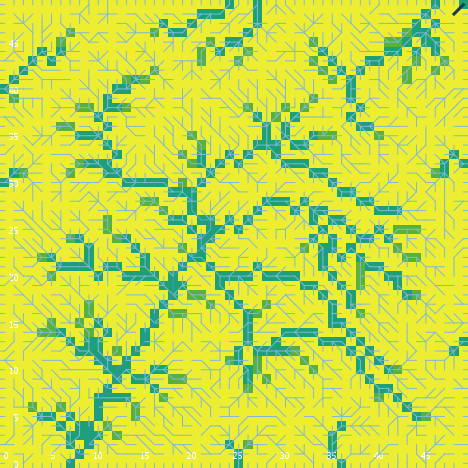

The data file committed next to this chart (first rows):
export-world data (NetLogo 6.0.4)
land_05_withInitialEcologicalCommunity.n…
05/26/2020 11:35:22:469 +0100
RANDOM STATE
0 0 -1727483681 598 -0.9007910471185018 …
GLOBALS
min-pxcor, max-pxcor, min-pycor, max-pycor, perspective, subject, nextIndex, directed-links, ticks, display-mode, ecol_brushfrequencyinflection, ecol_brushfrequencyrate, ecol_grassfrequencyinflection, ecol_grassfrequencyrate, ecol_woodfrequencyinflection, ecol_woodfrequencyrate, elevationdistribution, elev_algorithm-style, elev_featureanglerange, elev_inversioniterations, elev_noise, elev_numdepressions, elev_numprotuberances, elev_numranges
0, 49, 0, 49, 0, nobody, 2600, "UNDIRECTED", -1, "cover type", 9.63, 0.07509, 4.955, 0.08371, 16.11, 0.05481, [5.014860251447426 5.027836885587658 4.1…, "C#", 14.63, 0.5506, 4.444, 2, 4, 33
TURTLES
who, color, heading, xcor, ycor, shape, label, label-color, breed, hidden?, size, pen-size, pen-mode, numpoints
0, 95, 234, 29, 27, "default", "", 9.9, {breed flowholders}, true, 1, 1, "up", 
1, 135, 139, 15, 12, "default", "", 9.9, {breed flowholders}, true, 1, 1, "up", 
2, 95, 292, 20, 8, "default", "", 9.9, {breed flowholders}, true, 1, 1, "up", 
3, 55, 200, 35, 10, "default", "", 9.9, {breed flowholders}, true, 1, 1, "up", 
4, 35, 211, 36, 42, "default", "", 9.9, {breed flowholders}, true, 1, 1, "up", 
5, 25, 11, 20, 22, "default", "", 9.9, {breed flowholders}, true, 1, 1, "up", 
6, 45, 28, 19, 28, "default", "", 9.9, {breed flowholders}, true, 1, 1, "up", 
7, 97, 0, 32, 49, "line half", "", 9.9, {breed flowholders}, false, 1, 1, "up", 
8, 65, 55, 34, 15, "default", "", 9.9, {breed flowholders}, true, 1, 1, "up", 
9, 125, 168, 34, 19, "default", "", 9.9, {breed flowholders}, true, 1, 1, "up", 
10, 15, 150, 26, 21, "default", "", 9.9, {breed flowholders}, true, 1, 1, "up", 
11, 5, 53, 13, 11, "default", "", 9.9, {breed flowholders}, true, 1, 1, "up", 
12, 55, 223, 37, 12, "default", "", 9.9, {breed flowholders}, true, 1, 1, "up", 
13, 97, 0, 40, 49, "line half", "", 9.9, {breed flowholders}, false, 1, 1, "up", 
14, 25, 271, 12, 22, "default", "", 9.9, {breed flowholders}, true, 1, 1, "up", 
15, 75, 231, 17, 37, "default", "", 9.9, {breed flowholders}, true, 1, 1, "up", 
16, 125, 8, 15, 9, "default", "", 9.9, {breed flowholders}, true, 1, 1, "up", 
17, 135, 125, 31, 43, "default", "", 9.9, {breed flowholders}, true, 1, 1, "up", 
18, 75, 239, 37, 37, "default", "", 9.9, {breed flowholders}, true, 1, 1, "up", 
19, 45, 190, 13, 19, "default", "", 9.9, {breed flowholders}, true, 1, 1, "up", 
20, 125, 329, 18, 35, "default", "", 9.9, {breed flowholders}, true, 1, 1, "up", 
21, 55, 113, 4, 46, "default", "", 9.9, {breed flowholders}, true, 1, 1, "up", 
22, 75, 154, 25, 41, "default", "", 9.9, {breed flowholders}, true, 1, 1, "up", 
23, 115, 162, 32, 38, "default", "", 9.9, {breed flowholders}, true, 1, 1, "up", 
24, 95, 297, 1, 20, "default", "", 9.9, {breed flowholders}, true, 1, 1, "up", 
25, 85, 60, 16, 43, "default", "", 9.9, {breed flowholders}, true, 1, 1, "up", 
26, 25, 11, 29, 22, "default", "", 9.9, {breed flowholders}, true, 1, 1, "up", 
27, 115, 42, 31, 33, "default", "", 9.9, {breed flowholders}, true, 1, 1, "up", 
28, 85, 94, 21, 20, "default", "", 9.9, {breed flowholders}, true, 1, 1, "up", 
29, 97, 270, 0, 42, "line half", "", 9.9, {breed flowholders}, false, 1, 1, "up", 
30, 135, 221, 20, 25, "default", "", 9.9, {breed flowholders}, true, 1, 1, "up", 
31, 65, 290, 47, 8, "default", "", 9.9, {breed flowholders}, true, 1, 1, "up", 
32, 97, 180, 34, 0, "line half", "", 9.9, {breed flowholders}, false, 1, 1, "up", 
33, 85, 214, 7, 19, "default", "", 9.9, {breed flowholders}, true, 1, 1, "up", 
34, 115, 340, 45, 48, "default", "", 9.9, {breed flowholders}, true, 1, 1, "up", 
35, 45, 341, 25, 40, "default", "", 9.9, {breed flowholders}, true, 1, 1, "up", 
36, 105, 42, 25, 18, "default", "", 9.9, {breed flowholders}, true, 1, 1, "up", 
37, 5, 343, 31, 6, "default", "", 9.9, {breed flowholders}, true, 1, 1, "up", 
38, 25, 263, 17, 11, "default", "", 9.9, {breed flowholders}, true, 1, 1, "up", 
39, 25, 34, 1, 39, "default", "", 9.9, {breed flowholders}, true, 1, 1, "up", 
40, 55, 257, 17, 34, "default", "", 9.9, {breed flowholders}, true, 1, 1, "up", 
41, 105, 13, 15, 13, "default", "", 9.9, {breed flowholders}, true, 1, 1, "up", 
42, 35, 1, 9, 42, "default", "", 9.9, {breed flowholders}, true, 1, 1, "up", 
43, 5, 88, 41, 6, "default", "", 9.9, {breed flowholders}, true, 1, 1, "up", 
44, 75, 183, 24, 7, "default", "", 9.9, {breed flowholders}, true, 1, 1, "up", 
45, 105, 301, 45, 25, "default", "", 9.9, {breed flowholders}, true, 1, 1, "up", 
46, 55, 314, 40, 12, "default", "", 9.9, {breed flowholders}, true, 1, 1, "up", 
47, 55, 254, 43, 4, "default", "", 9.9, {breed flowholders}, true, 1, 1, "up", 
48, 25, 134, 37, 40, "default", "", 9.9, {breed flowholders}, true, 1, 1, "up", 
49, 35, 286, 37, 11, "default", "", 9.9, {breed flowholders}, true, 1, 1, "up", 
50, 35, 256, 45, 31, "default", "", 9.9, {breed flowholders}, true, 1, 1, "up", 
... 10,901 more rows
